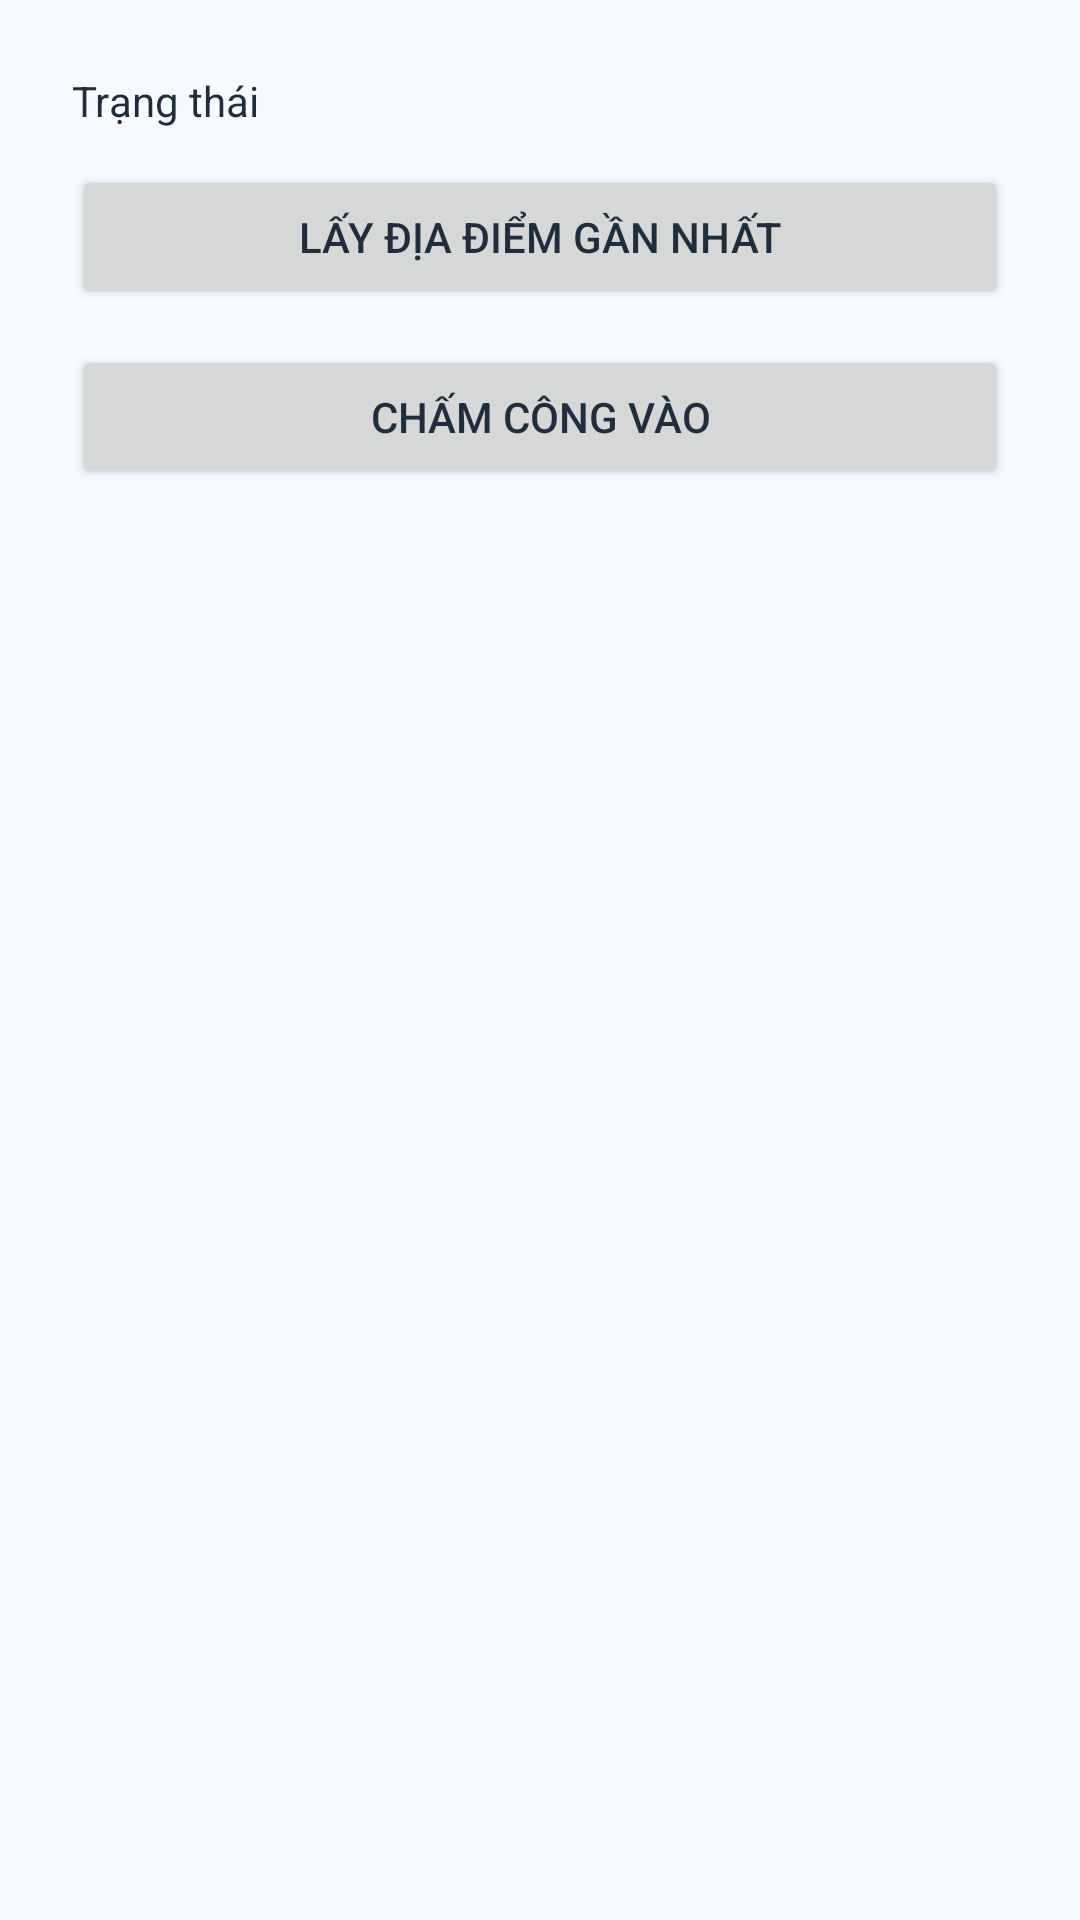

The Android layout XML behind this screen, and the referenced resources:
<!-- AndroidManifest.xml: application theme Theme.ChamCong -->
<!-- res/layout/activity_check_in.xml -->
<?xml version="1.0" encoding="utf-8"?>
<LinearLayout xmlns:android="http://schemas.android.com/apk/res/android"
    android:orientation="vertical"
    android:layout_width="match_parent"
    android:layout_height="match_parent"
    android:padding="24dp">

    <TextView
        android:id="@+id/tvStatus"
        android:layout_width="match_parent"
        android:layout_height="wrap_content"
        android:text="Trạng thái"
        android:paddingBottom="12dp"/>

    <Button
        android:id="@+id/btnNearest"
        android:layout_width="match_parent"
        android:layout_height="wrap_content"
        android:text="@string/get_nearest_site"/>

    <Button
        android:id="@+id/btnCheckIn"
        android:layout_width="match_parent"
        android:layout_height="wrap_content"
        android:text="@string/check_in"
        android:layout_marginTop="12dp"/>

    

    <ProgressBar
        android:id="@+id/progress"
        android:layout_width="wrap_content"
        android:layout_height="wrap_content"
        android:layout_marginTop="16dp"
        android:visibility="gone"/>

</LinearLayout>
<!-- resources referenced by this layout -->
<resources>
  <string name="check_in">Chấm công vào</string>
  <string name="get_nearest_site">Lấy địa điểm gần nhất</string>
  <style name="Theme.ChamCong" parent="Base.Theme.ChamCong" />
  <style name="Base.Theme.ChamCong" parent="Theme.Material3.DayNight.NoActionBar">
          <item name="colorPrimary">@color/primaryBlue</item>
          <item name="colorPrimaryContainer">@color/accentBlue</item>
          <item name="android:colorBackground">@color/bgLight</item>
          <item name="android:textColor">@color/textPrimary</item>
      </style>
  <color name="primaryBlue">#4A90E2</color>
  <color name="accentBlue">#5DA9F6</color>
  <color name="bgLight">#F7FBFF</color>
  <color name="textPrimary">#1F2D3D</color>
</resources>
